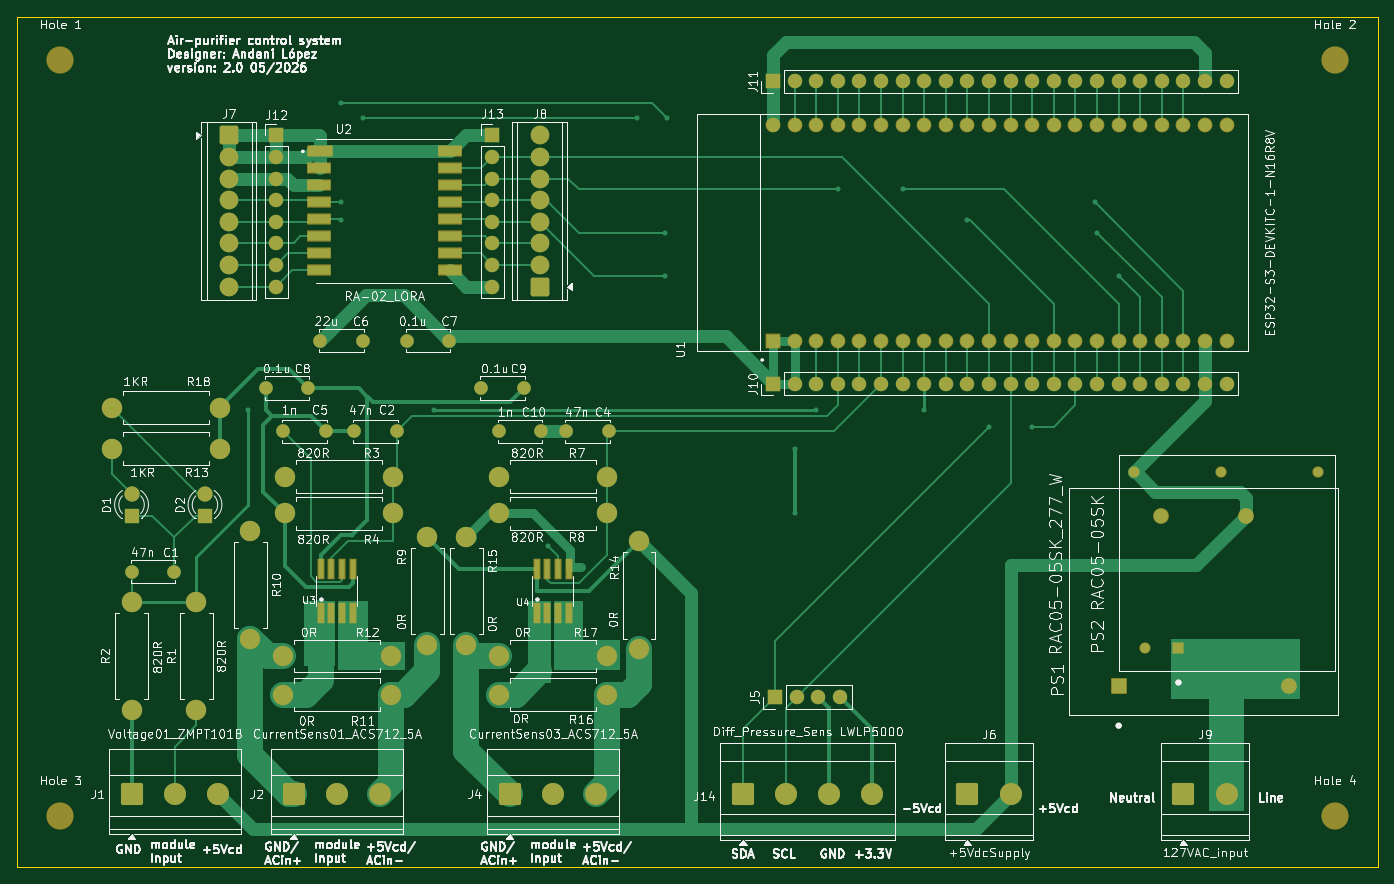
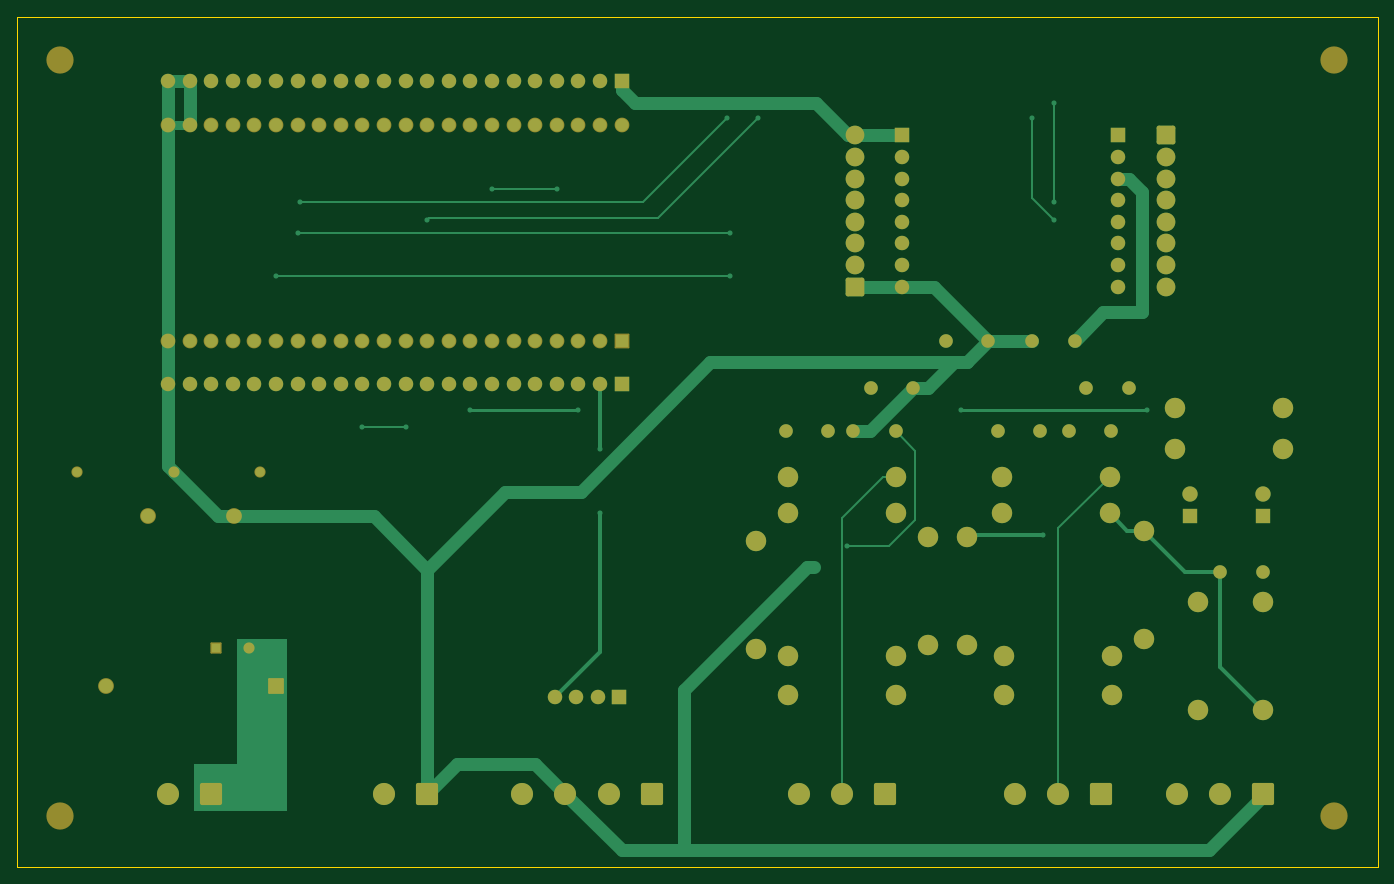
Circuit board: 9 layer files. Board 160.0 x 100.0 mm.
- bottom_copper: Walle_E_ESP32_S3_Node_v2-B_Cu.gbr (22126 bytes)
- bottom_mask: Walle_E_ESP32_S3_Node_v2-B_Mask.gbr (8070 bytes)
- paste: Walle_E_ESP32_S3_Node_v2-B_Paste.gbr (467 bytes)
- bottom_silk: Walle_E_ESP32_S3_Node_v2-B_Silkscreen.gbr (468 bytes)
- outline: Walle_E_ESP32_S3_Node_v2-Edge_Cuts.gbr (576 bytes)
- top_copper: Walle_E_ESP32_S3_Node_v2-F_Cu.gbr (37972 bytes)
- top_mask: Walle_E_ESP32_S3_Node_v2-F_Mask.gbr (9224 bytes)
- paste: Walle_E_ESP32_S3_Node_v2-F_Paste.gbr (1385 bytes)
- top_silk: Walle_E_ESP32_S3_Node_v2-F_Silkscreen.gbr (270914 bytes)

=== bottom_copper: Walle_E_ESP32_S3_Node_v2-B_Cu.gbr (22126 bytes, source omitted) ===
=== bottom_mask: Walle_E_ESP32_S3_Node_v2-B_Mask.gbr (8070 bytes, source omitted) ===
=== paste: Walle_E_ESP32_S3_Node_v2-B_Paste.gbr ===
%TF.GenerationSoftware,KiCad,Pcbnew,9.0.2*%
%TF.CreationDate,2026-05-25T16:13:47-06:00*%
%TF.ProjectId,Walle_E_ESP32_S3_Node_v2,57616c6c-655f-4455-9f45-535033325f53,rev?*%
%TF.SameCoordinates,Original*%
%TF.FileFunction,Paste,Bot*%
%TF.FilePolarity,Positive*%
%FSLAX46Y46*%
G04 Gerber Fmt 4.6, Leading zero omitted, Abs format (unit mm)*
G04 Created by KiCad (PCBNEW 9.0.2) date 2026-05-25 16:13:47*
%MOMM*%
%LPD*%
G01*
G04 APERTURE LIST*
G04 APERTURE END LIST*
M02*

=== bottom_silk: Walle_E_ESP32_S3_Node_v2-B_Silkscreen.gbr ===
%TF.GenerationSoftware,KiCad,Pcbnew,9.0.2*%
%TF.CreationDate,2026-05-25T16:13:47-06:00*%
%TF.ProjectId,Walle_E_ESP32_S3_Node_v2,57616c6c-655f-4455-9f45-535033325f53,rev?*%
%TF.SameCoordinates,Original*%
%TF.FileFunction,Legend,Bot*%
%TF.FilePolarity,Positive*%
%FSLAX46Y46*%
G04 Gerber Fmt 4.6, Leading zero omitted, Abs format (unit mm)*
G04 Created by KiCad (PCBNEW 9.0.2) date 2026-05-25 16:13:47*
%MOMM*%
%LPD*%
G01*
G04 APERTURE LIST*
G04 APERTURE END LIST*
M02*

=== outline: Walle_E_ESP32_S3_Node_v2-Edge_Cuts.gbr ===
%TF.GenerationSoftware,KiCad,Pcbnew,9.0.2*%
%TF.CreationDate,2026-05-25T16:13:47-06:00*%
%TF.ProjectId,Walle_E_ESP32_S3_Node_v2,57616c6c-655f-4455-9f45-535033325f53,rev?*%
%TF.SameCoordinates,Original*%
%TF.FileFunction,Profile,NP*%
%FSLAX46Y46*%
G04 Gerber Fmt 4.6, Leading zero omitted, Abs format (unit mm)*
G04 Created by KiCad (PCBNEW 9.0.2) date 2026-05-25 16:13:47*
%MOMM*%
%LPD*%
G01*
G04 APERTURE LIST*
%TA.AperFunction,Profile*%
%ADD10C,0.050000*%
%TD*%
G04 APERTURE END LIST*
D10*
X0Y0D02*
X160000000Y0D01*
X160000000Y-100000000D01*
X0Y-100000000D01*
X0Y0D01*
M02*

=== top_copper: Walle_E_ESP32_S3_Node_v2-F_Cu.gbr (37972 bytes, source omitted) ===
=== top_mask: Walle_E_ESP32_S3_Node_v2-F_Mask.gbr (9224 bytes, source omitted) ===
=== paste: Walle_E_ESP32_S3_Node_v2-F_Paste.gbr ===
%TF.GenerationSoftware,KiCad,Pcbnew,9.0.2*%
%TF.CreationDate,2026-05-25T16:13:47-06:00*%
%TF.ProjectId,Walle_E_ESP32_S3_Node_v2,57616c6c-655f-4455-9f45-535033325f53,rev?*%
%TF.SameCoordinates,Original*%
%TF.FileFunction,Paste,Top*%
%TF.FilePolarity,Positive*%
%FSLAX46Y46*%
G04 Gerber Fmt 4.6, Leading zero omitted, Abs format (unit mm)*
G04 Created by KiCad (PCBNEW 9.0.2) date 2026-05-25 16:13:47*
%MOMM*%
%LPD*%
G01*
G04 APERTURE LIST*
%ADD10R,2.800000X1.100000*%
%ADD11R,2.600000X1.100000*%
%ADD12R,0.609600X2.209800*%
G04 APERTURE END LIST*
D10*
%TO.C,U2*%
X35580000Y-15860000D03*
D11*
X35480000Y-17860000D03*
X35480000Y-19860000D03*
X35480000Y-21860000D03*
X35480000Y-23860000D03*
X35480000Y-25860000D03*
X35480000Y-27860000D03*
X35480000Y-29860000D03*
X50880000Y-29860000D03*
X50880000Y-27860000D03*
X50880000Y-25860000D03*
X50880000Y-23860000D03*
X50880000Y-21860000D03*
X50880000Y-19860000D03*
X50880000Y-17860000D03*
X50880000Y-15860000D03*
%TD*%
D12*
%TO.C,U3*%
X35687000Y-70180200D03*
X36957000Y-70180200D03*
X38227000Y-70180200D03*
X39497000Y-70180200D03*
X39497000Y-64947800D03*
X38227000Y-64947800D03*
X36957000Y-64947800D03*
X35687000Y-64947800D03*
%TD*%
%TO.C,U4*%
X61087000Y-70180200D03*
X62357000Y-70180200D03*
X63627000Y-70180200D03*
X64897000Y-70180200D03*
X64897000Y-64947800D03*
X63627000Y-64947800D03*
X62357000Y-64947800D03*
X61087000Y-64947800D03*
%TD*%
M02*

=== top_silk: Walle_E_ESP32_S3_Node_v2-F_Silkscreen.gbr (270914 bytes, source omitted) ===
